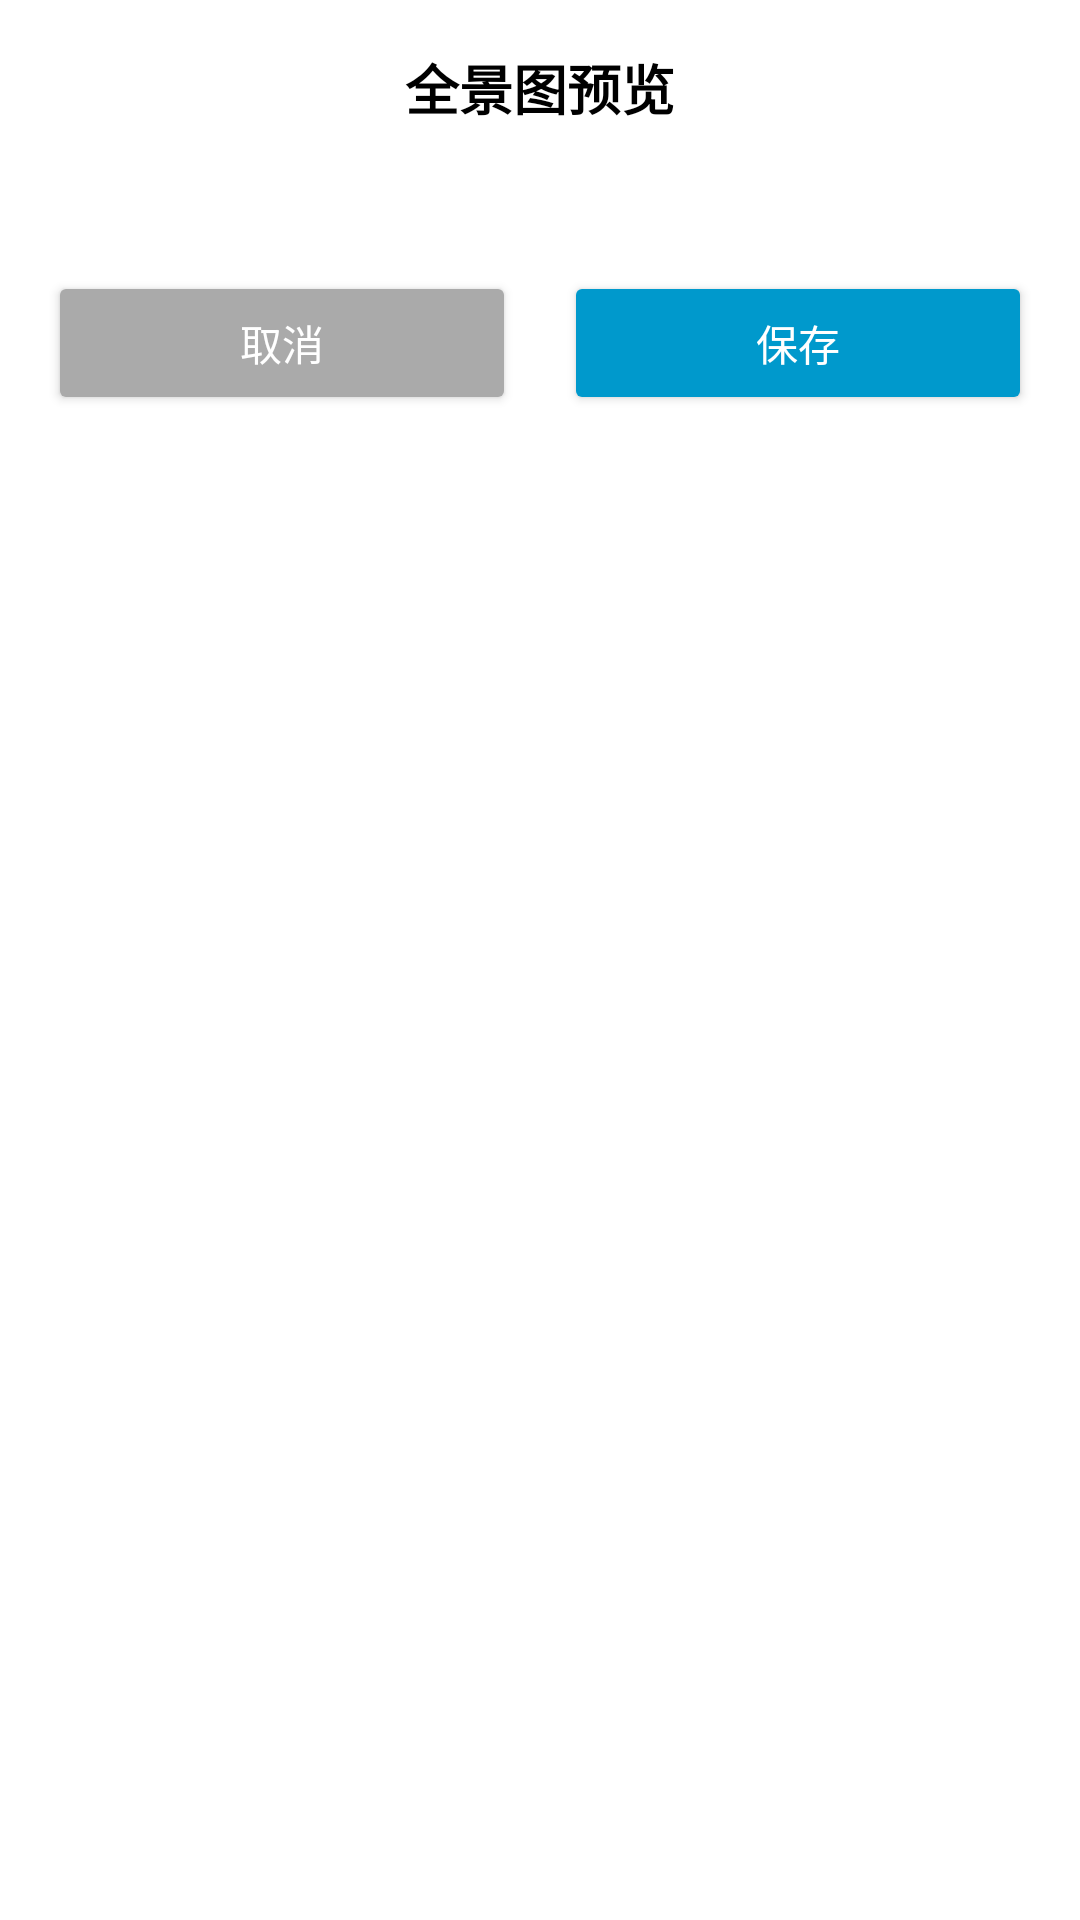

Write the Android layout XML for this screen, with the resource values it uses.
<!-- AndroidManifest.xml: application theme Theme.PanoramaPro -->
<!-- res/layout/dialog_preview_result.xml -->
<?xml version="1.0" encoding="utf-8"?>
<LinearLayout xmlns:android="http://schemas.android.com/apk/res/android"
    android:layout_width="match_parent"
    android:layout_height="wrap_content"
    android:orientation="vertical"
    android:padding="16dp"
    android:background="@android:color/white">

    <TextView
        android:layout_width="match_parent"
        android:layout_height="wrap_content"
        android:text="全景图预览"
        android:textSize="18sp"
        android:textStyle="bold"
        android:gravity="center"
        android:layout_marginBottom="16dp"
        android:textColor="@android:color/black" />

    <ImageView
        android:id="@+id/iv_result_preview"
        android:layout_width="match_parent"
        android:layout_height="wrap_content"
        android:layout_marginBottom="24dp"
        android:adjustViewBounds="true"
        android:maxHeight="400dp"
        android:scaleType="centerInside"
        android:background="@android:color/darker_gray" />

    <LinearLayout
        android:layout_width="match_parent"
        android:layout_height="wrap_content"
        android:orientation="horizontal"
        android:gravity="center_horizontal"
        android:layout_marginTop="8dp">

        <Button
            android:id="@+id/btn_cancel"
            android:layout_width="0dp"
            android:layout_height="48dp"
            android:layout_weight="1"
            android:layout_marginEnd="8dp"
            android:text="取消"
            android:backgroundTint="@android:color/darker_gray"
            android:textColor="@android:color/white" />

        <Button
            android:id="@+id/btn_save"
            android:layout_width="0dp"
            android:layout_height="48dp"
            android:layout_weight="1"
            android:layout_marginStart="8dp"
            android:text="保存"
            android:backgroundTint="@android:color/holo_blue_dark"
            android:textColor="@android:color/white" />

    </LinearLayout>

</LinearLayout>
<!-- resources referenced by this layout -->
<resources>
  <style name="Theme.PanoramaPro" parent="Theme.MaterialComponents.DayNight.DarkActionBar">
          
          <item name="colorPrimary">@color/purple_500</item>
          <item name="colorPrimaryVariant">@color/purple_700</item>
          <item name="colorOnPrimary">@color/white</item>
          
          <item name="colorSecondary">@color/teal_200</item>
          <item name="colorSecondaryVariant">@color/teal_700</item>
          <item name="colorOnSecondary">@color/black</item>
          
          <item name="android:statusBarColor">?attr/colorPrimaryVariant</item>
          
      </style>
  <!-- not gathered from this repository: default colours our renderer supplied (Android Studio template values) -->
  <color name="purple_500">#FF6200EE</color>
  <color name="purple_700">#FF3700B3</color>
  <color name="teal_200">#FF03DAC5</color>
  <color name="teal_700">#FF018786</color>
  <color name="black">#FF000000</color>
  <color name="white">#FFFFFFFF</color>
</resources>
